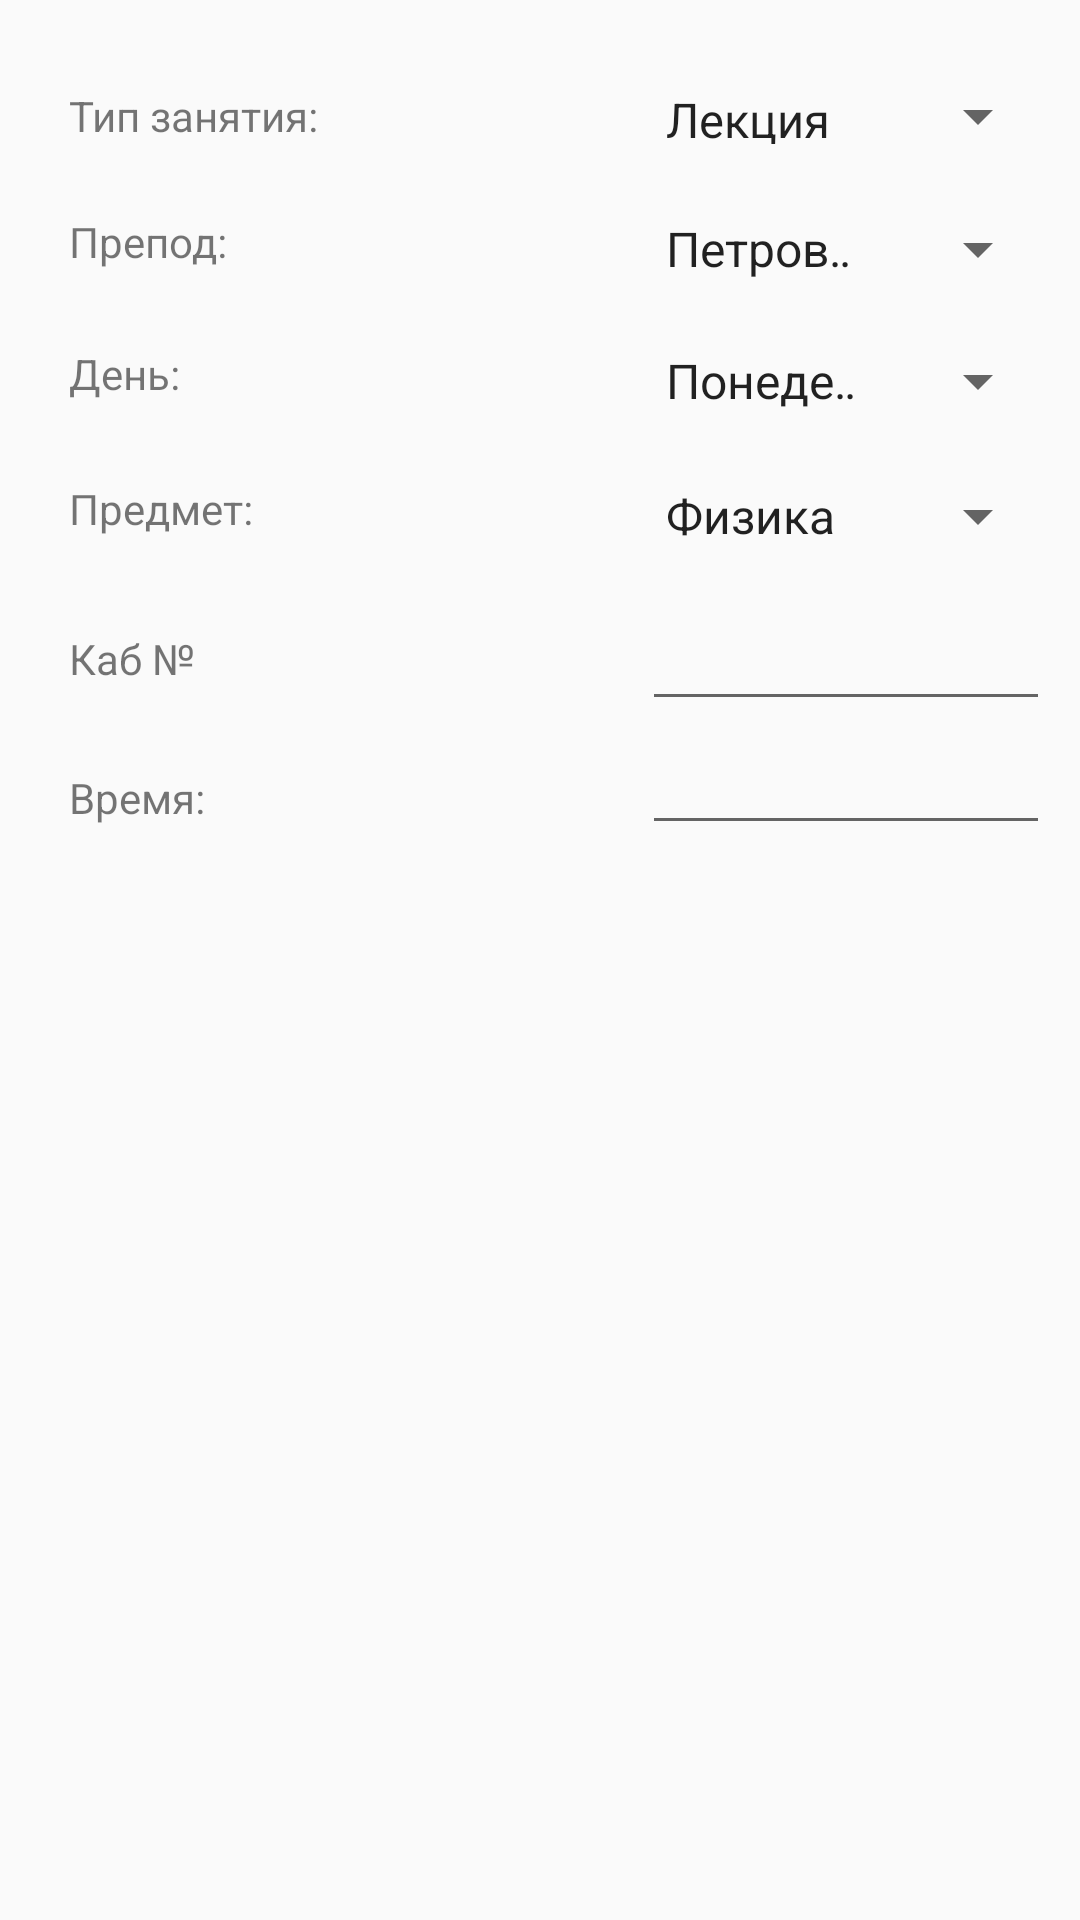

Here is an Android app screen rendered from its layout file. Give the layout XML and the strings, colors and styles it references.
<!-- AndroidManifest.xml: application theme MyMaterialTheme -->
<!-- res/layout/add_dialog_fragment.xml -->
<?xml version="1.0" encoding="utf-8"?>
<LinearLayout xmlns:android="http://schemas.android.com/apk/res/android"
    android:orientation="vertical" android:layout_width="match_parent"
    android:layout_height="match_parent"
    android:padding="10dp">

    <RelativeLayout
        android:layout_width="match_parent"
        android:layout_height="match_parent">

        <TextView
            android:text="@string/tv_lesson_type"
            android:layout_width="wrap_content"
            android:layout_height="wrap_content"
            android:layout_alignParentTop="true"
            android:layout_alignParentLeft="true"
            android:layout_alignParentStart="true"
            android:layout_marginLeft="13dp"
            android:layout_marginStart="13dp"
            android:layout_marginTop="19dp"
            android:id="@+id/textView12" />

        <Spinner
            android:layout_width="wrap_content"
            android:layout_height="wrap_content"
            android:id="@+id/spinnerType"
            android:entries="@array/lesson_type_array"
            android:layout_alignBottom="@+id/textView12"
            android:layout_alignParentRight="true"
            android:layout_alignParentEnd="true"
            android:layout_alignTop="@+id/textView12"
            android:spinnerMode="dialog" />

        <Spinner
            android:layout_width="match_parent"
            android:layout_height="wrap_content"
            android:id="@+id/spinnerTeacher"
            android:entries="@array/teacher_array"
            android:layout_alignTop="@+id/textView13"
            android:layout_alignLeft="@+id/spinnerType"
            android:layout_alignStart="@+id/spinnerType"
            android:spinnerMode="dialog" />

        <TextView
            android:text="@string/tv_teacher"
            android:layout_width="wrap_content"
            android:layout_height="wrap_content"
            android:layout_marginTop="23dp"
            android:id="@+id/textView13"
            android:layout_below="@+id/textView12"
            android:layout_alignLeft="@+id/textView12"
            android:layout_alignStart="@+id/textView12" />

        <TextView
            android:text="@string/tv_day_of_week"
            android:layout_width="wrap_content"
            android:layout_height="wrap_content"
            android:layout_marginTop="20dp"
            android:id="@+id/textView15"
            android:layout_below="@+id/spinnerTeacher"
            android:layout_alignLeft="@+id/textView13"
            android:layout_alignStart="@+id/textView13" />

        <Spinner
            android:layout_width="match_parent"
            android:layout_height="wrap_content"
            android:layout_alignTop="@+id/textView15"
            android:layout_toEndOf="@+id/textView13"
            android:id="@+id/spinnerDay"
            android:layout_alignLeft="@+id/spinnerTeacher"
            android:layout_alignStart="@+id/spinnerTeacher"
            android:entries="@array/days_array"
            android:spinnerMode="dialog" />

        <TextView
            android:text="@string/tv_lesson_name"
            android:layout_width="wrap_content"
            android:layout_height="wrap_content"
            android:layout_below="@+id/spinnerDay"
            android:layout_alignLeft="@+id/textView15"
            android:layout_alignStart="@+id/textView15"
            android:layout_marginTop="21dp"
            android:id="@+id/textView18" />

        <TextView
            android:text="@string/tv_auditory"
            android:layout_width="wrap_content"
            android:layout_height="wrap_content"
            android:layout_below="@+id/textView18"
            android:layout_alignLeft="@+id/textView18"
            android:layout_alignStart="@+id/textView18"
            android:layout_marginTop="31dp"
            android:id="@+id/textView19" />

        <EditText
            android:layout_width="wrap_content"
            android:layout_height="wrap_content"
            android:inputType="textPersonName"
            android:ems="10"
            android:layout_below="@+id/spinnerLesson"
            android:layout_alignParentRight="true"
            android:layout_alignParentEnd="true"
            android:layout_marginTop="15dp"
            android:id="@+id/etAuditory"
            android:layout_alignLeft="@+id/spinnerLesson"
            android:layout_alignStart="@+id/spinnerLesson" />

        <Spinner
            android:layout_width="match_parent"
            android:layout_height="wrap_content"
            android:id="@+id/spinnerLesson"
            android:entries="@array/lessons_array"
            android:layout_alignParentRight="true"
            android:layout_alignParentEnd="true"
            android:layout_alignLeft="@+id/spinnerDay"
            android:layout_alignStart="@+id/spinnerDay"
            android:layout_alignTop="@+id/textView18"
            android:spinnerMode="dialog" />

        <TextView
            android:text="@string/tv_time"
            android:layout_width="wrap_content"
            android:layout_height="wrap_content"
            android:layout_below="@+id/etAuditory"
            android:layout_alignLeft="@+id/textView19"
            android:layout_alignStart="@+id/textView19"
            android:layout_marginTop="16dp"
            android:id="@+id/textView" />

        <EditText
            android:layout_width="wrap_content"
            android:layout_height="wrap_content"
            android:inputType="time"
            android:ems="10"
            android:layout_below="@+id/etAuditory"
            android:layout_alignLeft="@+id/etAuditory"
            android:layout_alignStart="@+id/etAuditory"
            android:id="@+id/etTime" />
    </RelativeLayout>
</LinearLayout>
<!-- resources referenced by this layout -->
<resources>
  <string-array name="days_array">
          <item>Понедельник</item>
          <item>Вторник</item>
          <item>Среда</item>
          <item>Четверг</item>
          <item>Пятница</item>
          <item>Суббота</item>
      </string-array>
  <string-array name="lesson_type_array">
          <item>Лекция</item>
          <item>Практика</item>
          <item>Экзамен</item>
          <item>Зачет</item>
      </string-array>
  <string-array name="lessons_array">
          <item>Физика</item>
          <item>Дискретная математика</item>
          <item>Теория информации</item>
          <item>Теория вероятностей</item>
          <item>Информационная безопасность</item>
          <item>Теория алгоритмов</item>
          <item>ОБЖ</item>
          <item>Иностранный язык</item>
          <item>Физическая культура</item>
          <item>Компьютерные сети</item>
          <item>Искусственный интеллект</item>
          <item>Охрана труда</item>
          <item>Веб-программирование</item>
          <item>Базы данных</item>
      </string-array>
  <string-array name="teacher_array">
          <item>Петров И.В</item>
          <item>Иванов И.С</item>
          <item>Кораблев С.В</item>
          <item>Журова С.Н</item>
          <item>Ковальчук. М.И</item>
          <item>Пугин В.Л</item>
          <item>Аверьянова В.С</item>
          <item>Семенихина О.В</item>
          <item>Джаубатырова А.А</item>
          <item>Сидоров Е.Е</item>
      </string-array>
  <string name="tv_auditory">Каб №</string>
  <string name="tv_day_of_week">День: </string>
  <string name="tv_lesson_name">Предмет:</string>
  <string name="tv_lesson_type">Тип занятия:</string>
  <string name="tv_teacher">Препод:</string>
  <string name="tv_time">Время:</string>
  <style name="MyMaterialTheme" parent="MyMaterialTheme.Base">
  
      </style>
  <style name="MyMaterialTheme.Base" parent="Theme.AppCompat.Light.DarkActionBar">
          <item name="windowNoTitle">true</item>
          <item name="windowActionBar">false</item>
          <item name="colorPrimary">@color/colorPrimary</item>
          <item name="colorPrimaryDark">@color/colorPrimaryDark</item>
          <item name="colorAccent">@color/colorAccent</item>
      </style>
  <color name="colorPrimary">#5c6384</color>
  <color name="colorPrimaryDark">#737ec9</color>
  <color name="colorAccent">#cddc39</color>
</resources>
